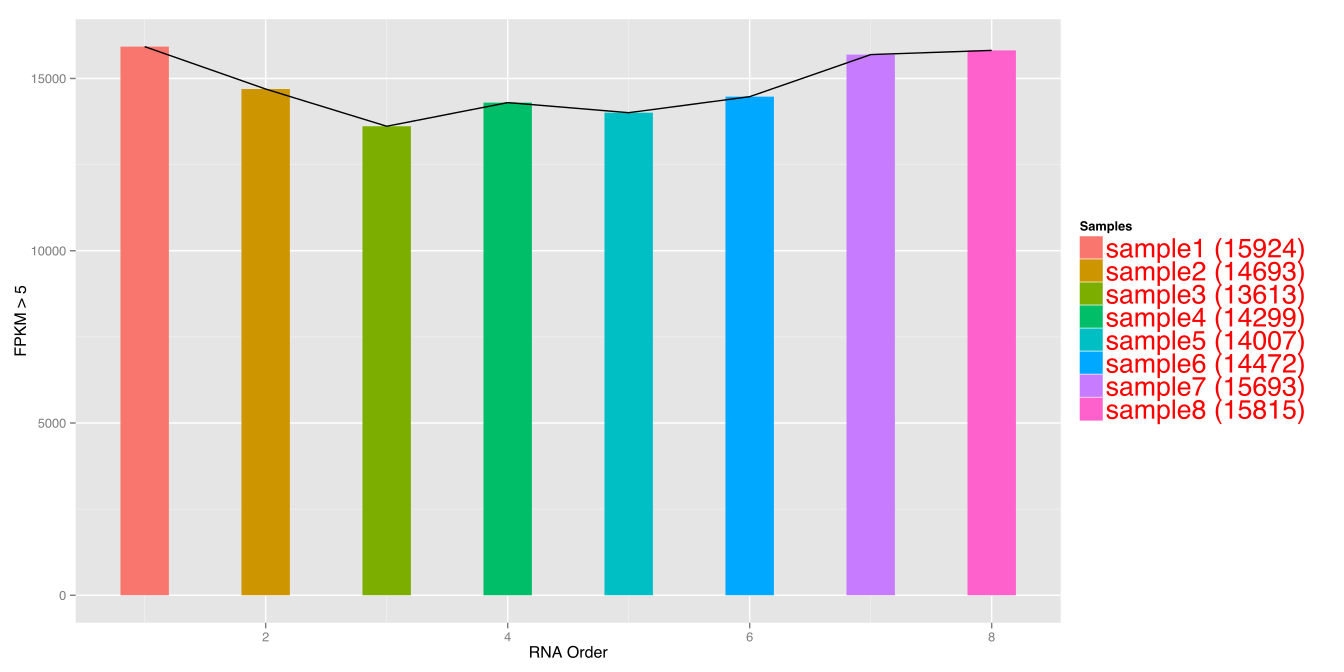

Values plotted in this chart, from the file beside it:
letter	frequency
sample1 (15924)	15924
sample2 (14693)	14693
sample3 (13613)	13613
sample4 (14299)	14299
sample5 (14007)	14007
sample6 (14472)	14472
sample7 (15693)	15693
sample8 (15815)	15815
